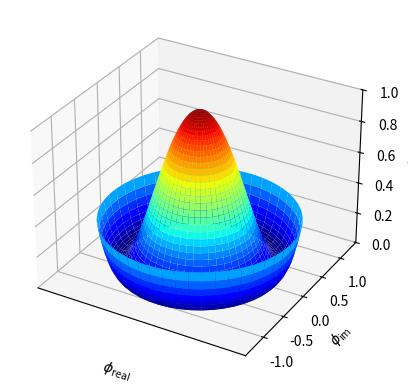

Write the Python code that produced this figure.
# By Armin Moser

from mpl_toolkits.mplot3d import Axes3D
import matplotlib
import numpy as np
from matplotlib import cm
from matplotlib import pyplot as plt
step = 0.04
maxval = 1.0
fig = plt.figure()
ax = fig.add_subplot(111, projection='3d')

# create supporting points in polar coordinates
r = np.linspace(0,1.25,50)
p = np.linspace(0,2*np.pi,50)
R,P = np.meshgrid(r,p)
# transform them to cartesian system
X,Y = R*np.cos(P),R*np.sin(P)

Z = ((R**2 - 1)**2)
ax.plot_surface(X, Y, Z, rstride=1, cstride=1, cmap=cm.jet)
ax.set_zlim3d(0, 1)
ax.set_xlabel(r'$\phi_\mathrm{real}$')
ax.set_ylabel(r'$\phi_\mathrm{im}$')
ax.set_zlabel(r'$V(\phi)$')
ax.set_xticks([])
plt.show()

